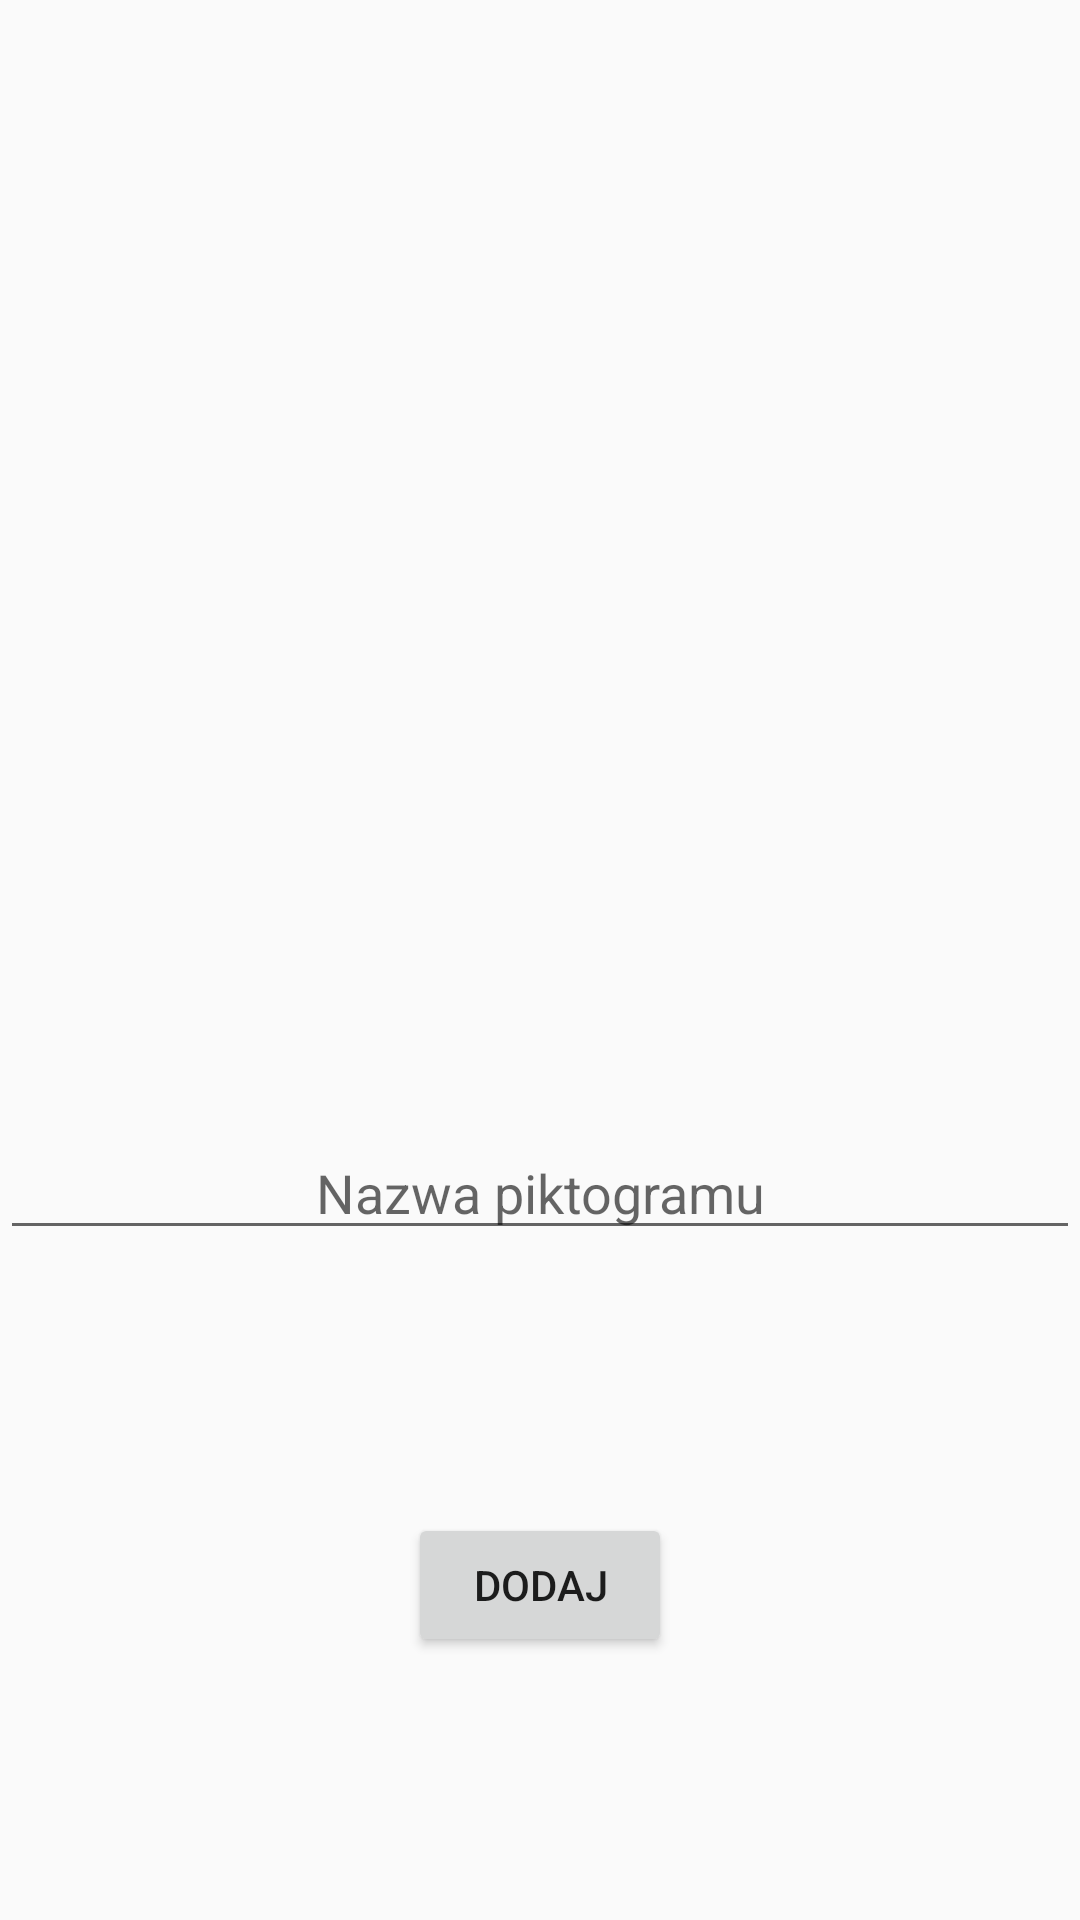

Reconstruct the res/layout file that produces this screen, plus the resources it refers to.
<!-- AndroidManifest.xml: application theme AppTheme -->
<!-- res/layout/add.xml -->
<?xml version="1.0" encoding="utf-8"?>
<android.support.constraint.ConstraintLayout xmlns:android="http://schemas.android.com/apk/res/android"
    xmlns:app="http://schemas.android.com/apk/res-auto"
    xmlns:tools="http://schemas.android.com/tools"
    android:layout_width="match_parent"
    android:layout_height="match_parent"
    android:orientation="vertical"
    android:layout_gravity="center"
    tools:context=".addActivity">

    <ImageView
        android:id="@+id/picture"
        android:layout_width="200dp"
        android:layout_height="200dp"
        app:layout_constraintTop_toTopOf="parent"
        app:layout_constraintStart_toStartOf="parent"
        app:layout_constraintEnd_toEndOf="parent"
        app:layout_constraintBottom_toTopOf="@id/AddName"
        tools:srcCompat="@tools:sample/avatars" />


    
    
    
    
    
    
    
    
    

    
    
    
    
    

    <EditText
        android:id="@+id/AddName"
        android:layout_width="match_parent"
        android:layout_height="wrap_content"
        android:hint="@string/add_name_hint"
        android:textAlignment="center"
        app:layout_constraintBottom_toTopOf="@id/AddButton"
        app:layout_constraintTop_toBottomOf="@id/picture"
        app:layout_constraintStart_toStartOf="parent"
        app:layout_constraintEnd_toEndOf="parent"/>

    <Button
        android:id="@+id/AddButton"
        android:layout_width="wrap_content"
        android:layout_height="wrap_content"
        android:text="@string/add_WlasnePikto"
        android:layout_gravity="center_vertical"
        app:layout_constraintTop_toBottomOf="@id/AddName"
        app:layout_constraintBottom_toBottomOf="parent"
        app:layout_constraintEnd_toEndOf="parent"
        app:layout_constraintStart_toStartOf="parent"/>


    


</android.support.constraint.ConstraintLayout>
<!-- resources referenced by this layout -->
<resources>
  <string name="add_WlasnePikto">Dodaj</string>
  <string name="add_name_hint">Nazwa piktogramu</string>
  <style name="AppTheme" parent="Theme.AppCompat.Light.NoActionBar">
          
          <item name="colorPrimary">@color/colorPrimary</item>
          <item name="colorPrimaryDark">@color/colorPrimaryDark</item>
          <item name="colorAccent">@color/colorAccent</item>
      </style>
  <color name="colorPrimary">#008577</color>
  <color name="colorPrimaryDark">#00574B</color>
  <color name="colorAccent">#D81B60</color>
</resources>
